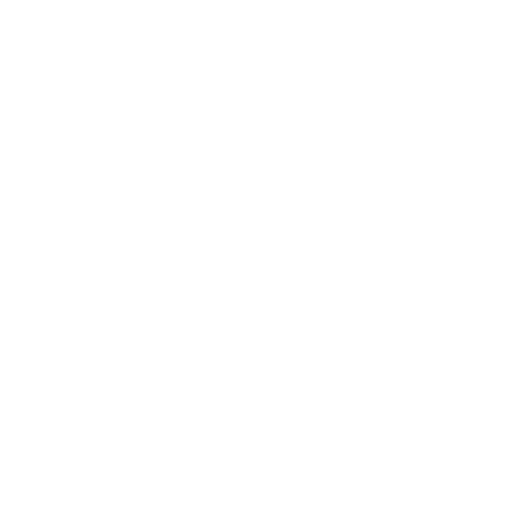
t = 0.00 s
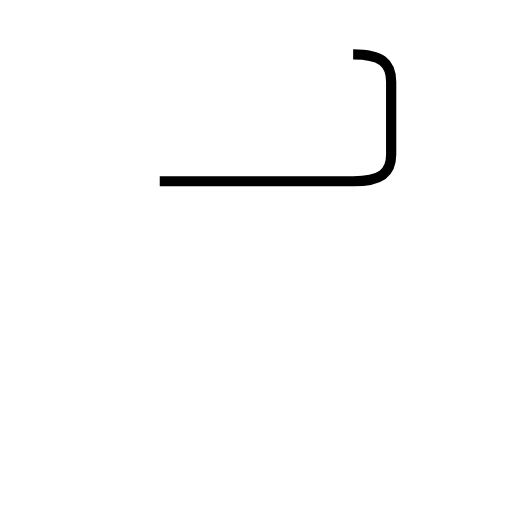
t = 1.10 s
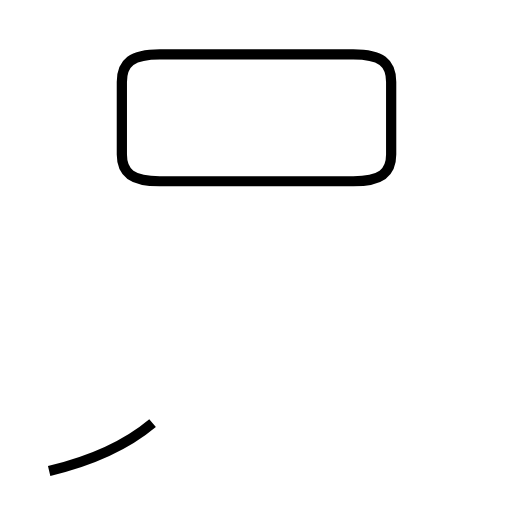
t = 2.53 s
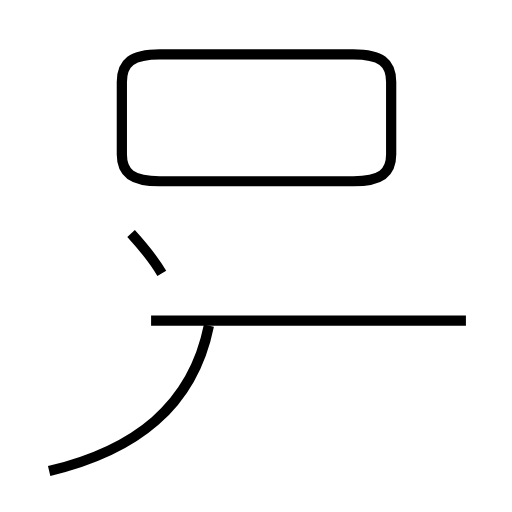
t = 3.93 s
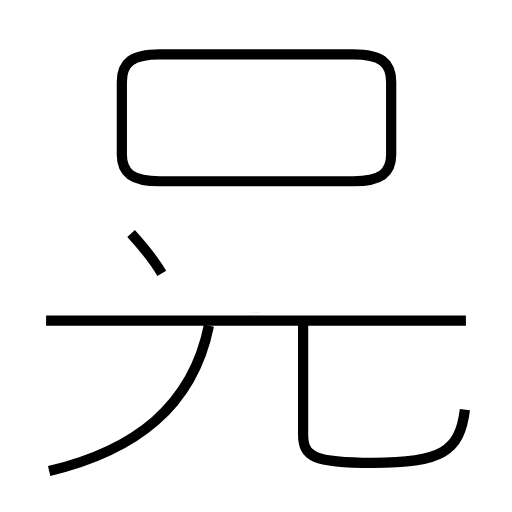
t = 5.18 s
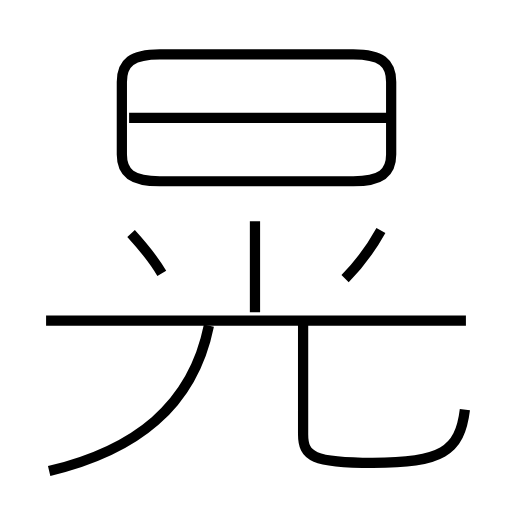
t = 6.40 s

The animated SVG that drew these frames (rendered in a browser with its animation timeline set to each time). Animation: 8 SMIL elements (animate=8); one cycle of 6.40 s.

<?xml version='1.0' encoding='utf-8'?>
<svg viewBox="0.0 -6.0 50.0 50.0" version="1.1" xmlns="http://www.w3.org/2000/svg"><rect x="-1000" y="-1000" width="2000" height="2000" stroke="white" fill="white" /><g style="fill:none;stroke:#000000;stroke-width:1"><path d="M 15.6 -26.3 L 34.5 -26.3 C 37.2 -26.3 38.2 -27.1 38.2 -28.9 L 38.2 -36.0 C 38.2 -37.9 37.2 -38.7 34.5 -38.7 L 15.6 -38.7 C 12.9 -38.7 11.9 -37.9 11.9 -36.0 L 11.9 -28.9 C 11.9 -27.1 12.9 -26.3 15.6 -26.3 Z " transform="translate(0.0 38.0)" stroke-dasharray="73.00969142424948" stroke-dashoffset="73.00969142424948"><animate attributeName="stroke-dashoffset" from="73.00969142424948" to="0" dur="2.1902907427274845s" begin="0s" fill="freeze" /></path><path d="M 4.8 2.0 C 13.2 0.0 18.8 -4.3 20.4 -12.2 " transform="translate(0.0 38.0)" stroke-dasharray="22.450188718330935" stroke-dashoffset="22.450188718330935"><animate attributeName="stroke-dashoffset" from="22.450188718330935" to="0" dur="0.673505661549928s" begin="2.1902907427274845s" fill="freeze" /></path><path d="M 15.8 -17.3 C 15.1 -18.5 13.8 -20.1 12.8 -21.2 " transform="translate(0.0 38.0)" stroke-dasharray="4.927731843801506" stroke-dashoffset="4.927731843801506"><animate attributeName="stroke-dashoffset" from="4.927731843801506" to="0" dur="0.14783195531404517s" begin="2.863796404277412s" fill="freeze" /></path><path d="M 45.5 -12.7 L 4.5 -12.7 " transform="translate(0.0 38.0)" stroke-dasharray="41.0" stroke-dashoffset="41.0"><animate attributeName="stroke-dashoffset" from="41.0" to="0" dur="1.23s" begin="3.0116283595914575s" fill="freeze" /></path><path d="M 45.4 -4.0 C 44.9 0.1 43.1 1.2 36.4 1.2 C 30.6 1.2 29.6 0.6 29.6 -1.6 L 29.6 -12.6 " transform="translate(0.0 38.0)" stroke-dasharray="31.207323166431134" stroke-dashoffset="31.207323166431134"><animate attributeName="stroke-dashoffset" from="31.207323166431134" to="0" dur="0.936219694992934s" begin="4.2416283595914575s" fill="freeze" /></path><path d="M 24.9 -13.5 L 24.9 -22.4 " transform="translate(0.0 38.0)" stroke-dasharray="8.899999999999999" stroke-dashoffset="8.899999999999999"><animate attributeName="stroke-dashoffset" from="8.899999999999999" to="0" dur="0.26699999999999996s" begin="5.177848054584391s" fill="freeze" /></path><path d="M 33.7 -16.8 C 35.1 -18.2 36.2 -19.7 37.2 -21.5 " transform="translate(0.0 38.0)" stroke-dasharray="5.879855321036224" stroke-dashoffset="5.879855321036224"><animate attributeName="stroke-dashoffset" from="5.879855321036224" to="0" dur="0.17639565963108672s" begin="5.444848054584392s" fill="freeze" /></path><path d="M 38.5 -32.5 L 12.6 -32.5" transform="translate(0.0 38.0)" stroke-dasharray="25.9" stroke-dashoffset="25.9"><animate attributeName="stroke-dashoffset" from="25.9" to="0" dur="0.7769999999999999s" begin="5.6212437142154785s" fill="freeze" /></path></g></svg>
